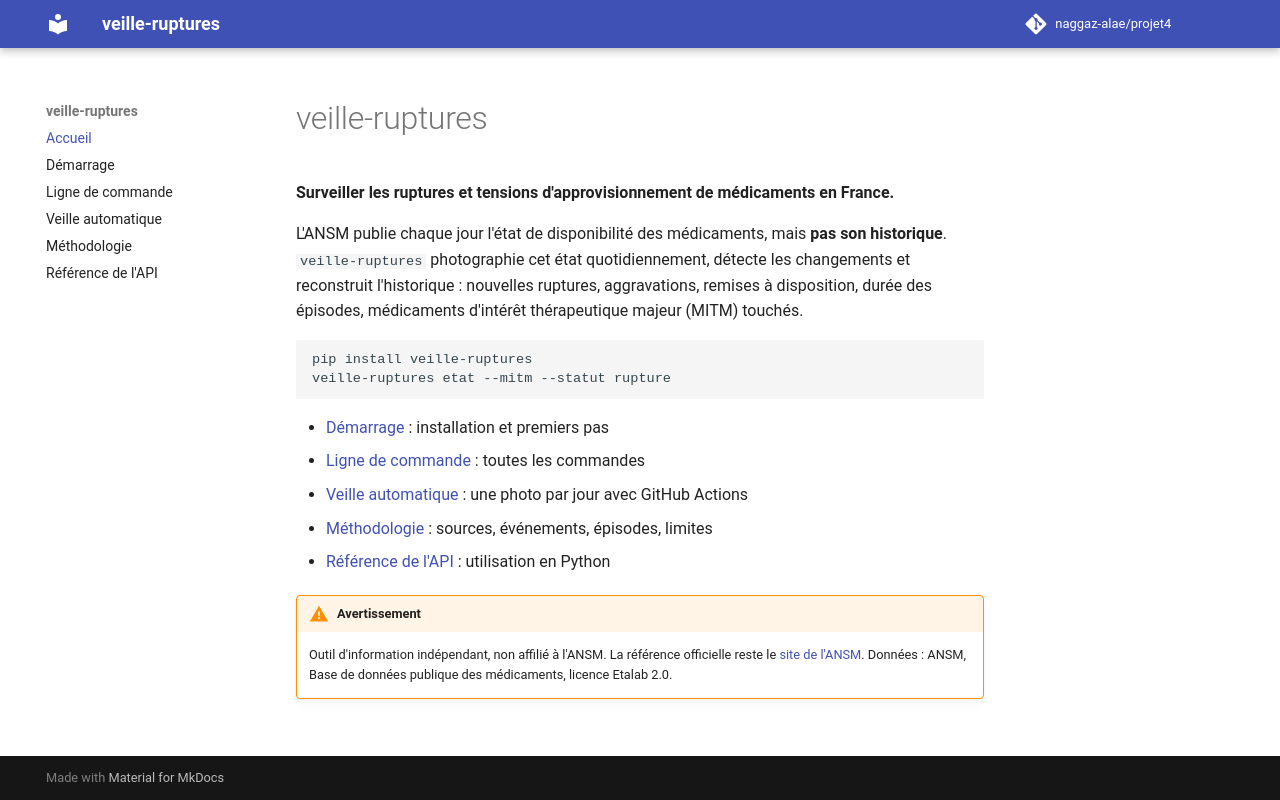

repository: naggaz-alae/projet4 · page: index.html · generator: mkdocs

# veille-ruptures

**Surveiller les ruptures et tensions d'approvisionnement de médicaments en France.**

L'ANSM publie chaque jour l'état de disponibilité des médicaments, mais **pas son historique**.
`veille-ruptures` photographie cet état quotidiennement, détecte les changements et reconstruit
l'historique : nouvelles ruptures, aggravations, remises à disposition, durée des épisodes,
médicaments d'intérêt thérapeutique majeur (MITM) touchés.

```bash
pip install veille-ruptures
veille-ruptures etat --mitm --statut rupture
```

- [Démarrage](demarrage.md) : installation et premiers pas
- [Ligne de commande](cli.md) : toutes les commandes
- [Veille automatique](veille-automatique.md) : une photo par jour avec GitHub Actions
- [Méthodologie](methodologie.md) : sources, événements, épisodes, limites
- [Référence de l'API](api.md) : utilisation en Python

!!! warning "Avertissement"
    Outil d'information indépendant, non affilié à l'ANSM. La référence officielle reste le
    [site de l'ANSM](https://ansm.sante.fr/disponibilites-des-produits-de-sante/medicaments).
    Données : ANSM, Base de données publique des médicaments, licence Etalab 2.0.
